3-way image classification set "trainData" from GitHub (ketann26/Automatic-Circuit-Recognition); label vocabulary: diode, resistor, inductor.

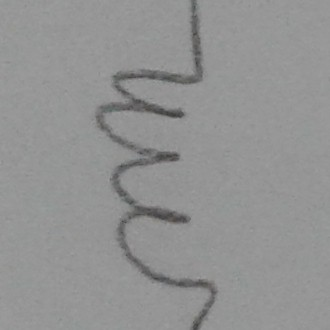
Label: inductor

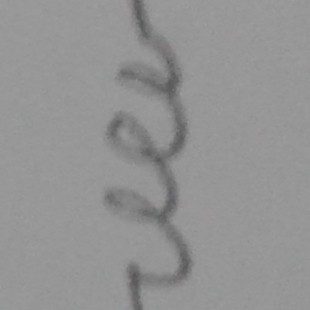
Label: inductor

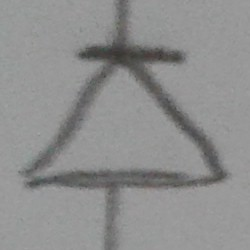
Label: diode

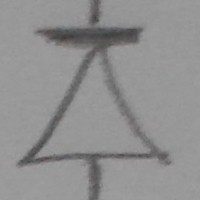
Label: diode

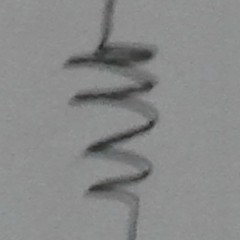
Label: resistor

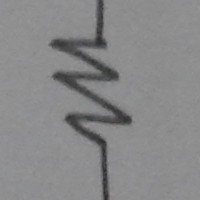
Label: resistor
